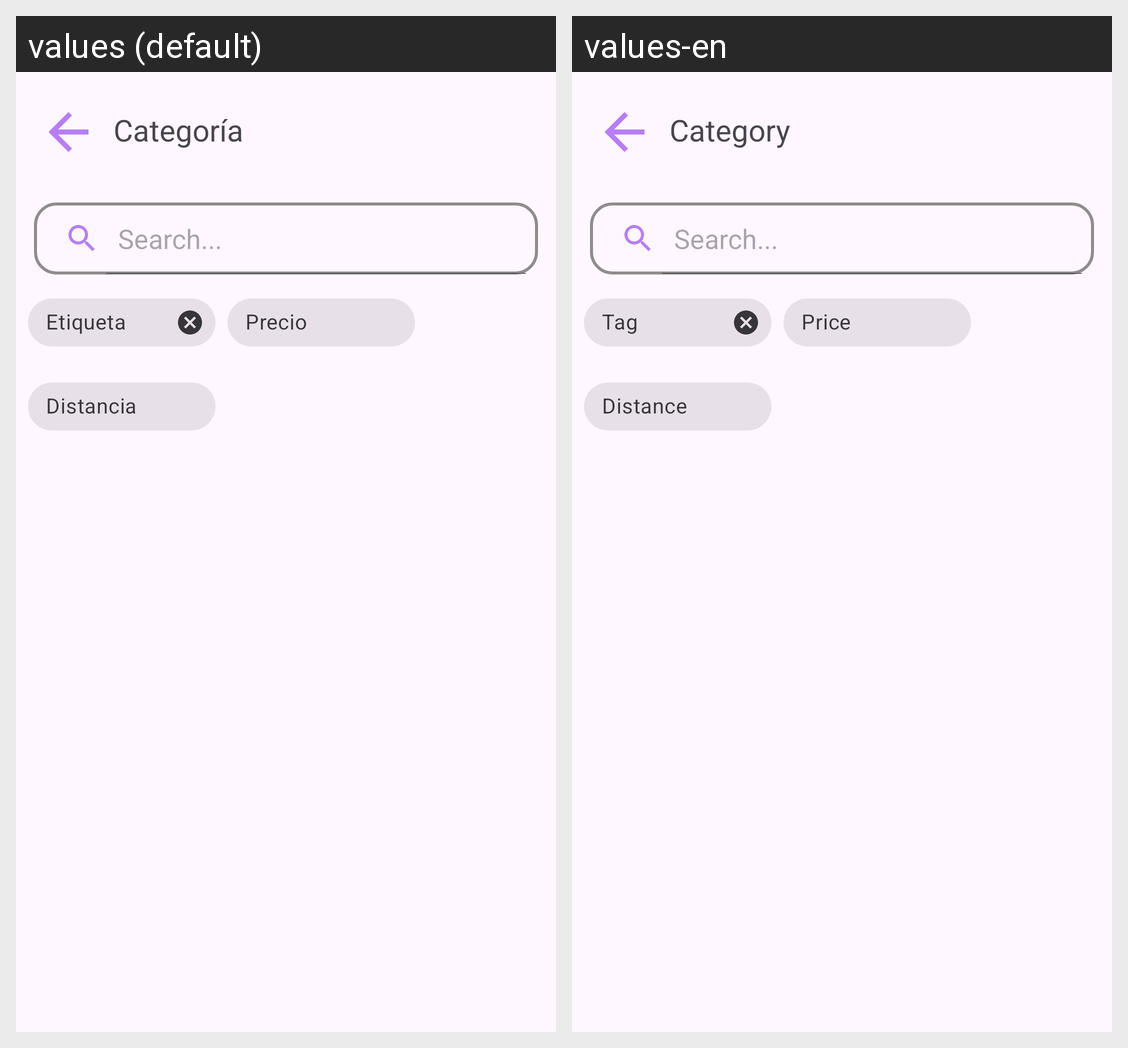

This grid shows one Android layout under two languages. Give, for every string resource on the screen, its name, the default text and each shown locale's text.
Android screen res/layout/activity_category.xml rendered under 2 locales, left to right: values (default), values-en. Device: Nexus 5 (rendered at 1080×1920; each locale shown at half size, 540×960, under a caption strip naming it); theme ProjectTheme.
Strings drawn on this screen, with the default value and each locale's value (text and hints the layout hard-codes, and strings that could not be matched under every locale, appear in the picture but are not listed):

category
  values: Categoría
  values-en: Category

tag
  values: Etiqueta
  values-en: Tag

price
  values: Precio
  values-en: Price

distance
  values: Distancia
  values-en: Distance
